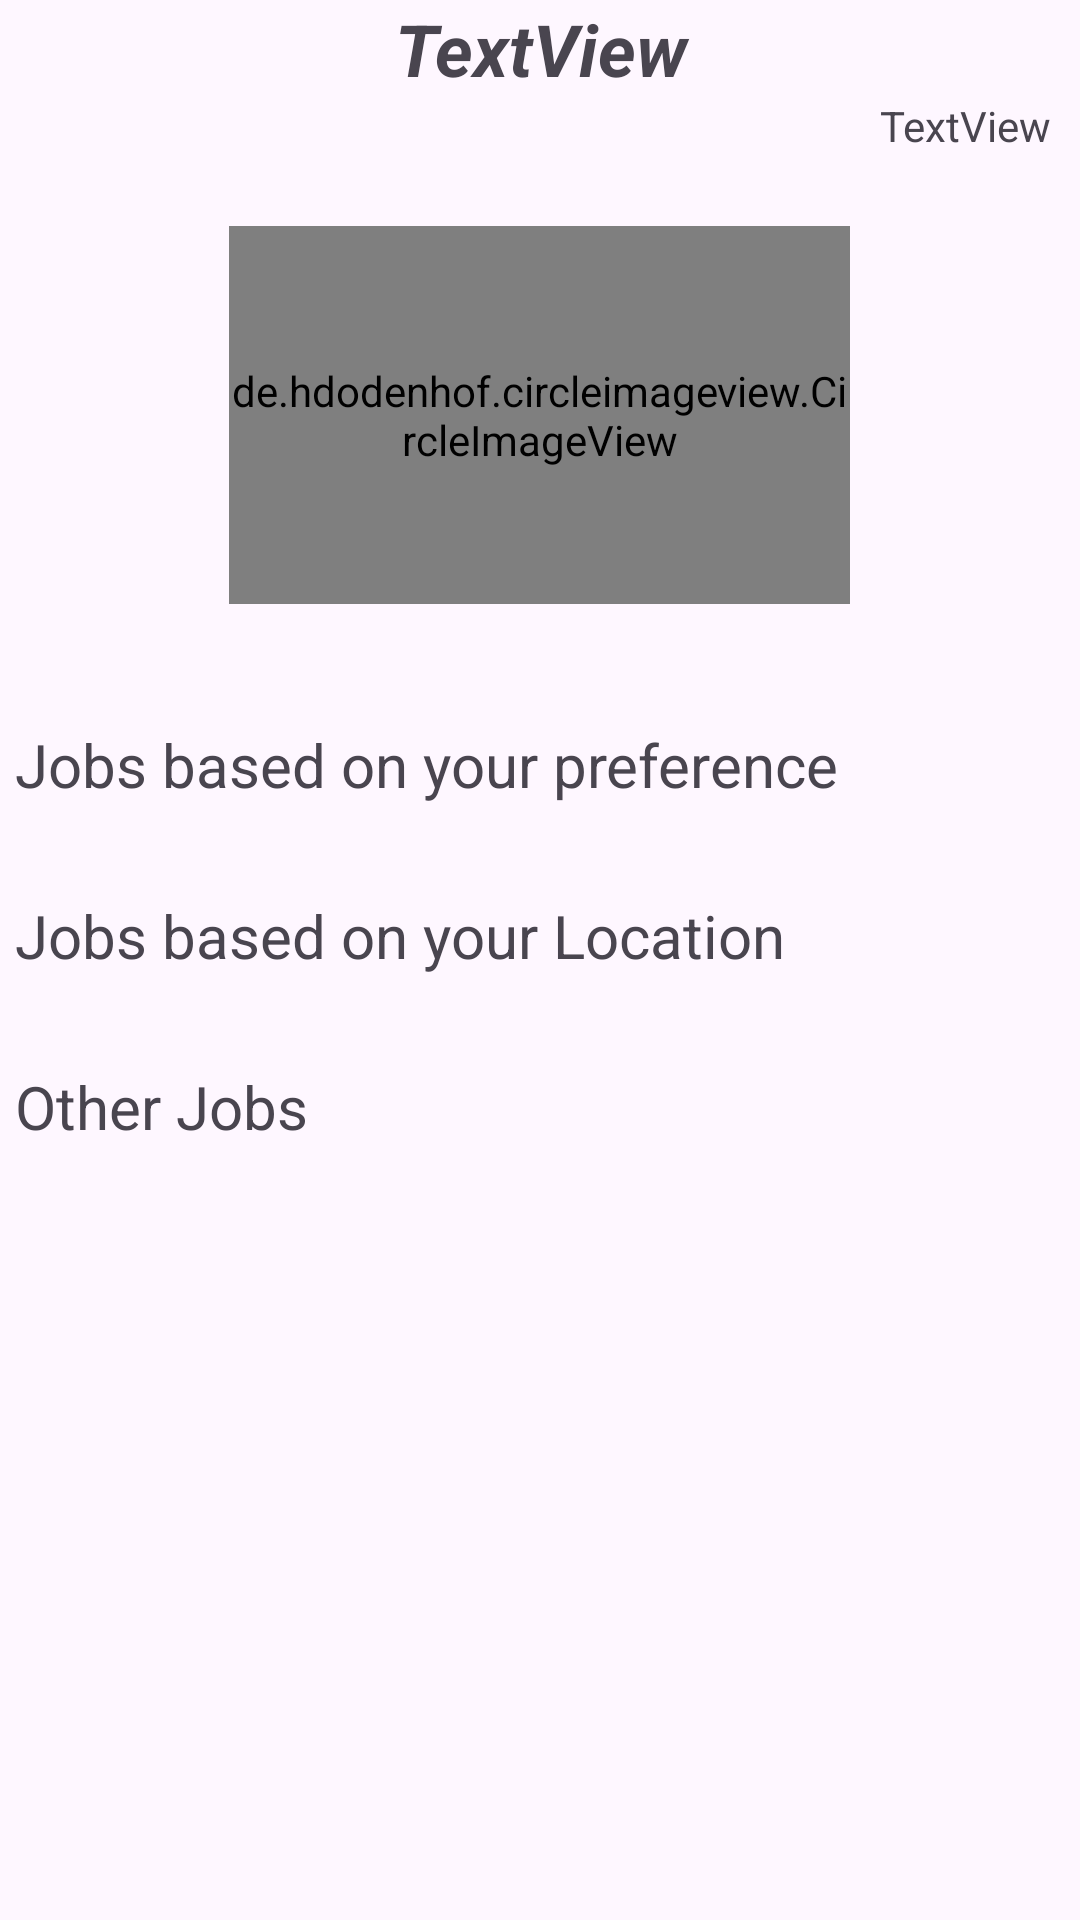

Layout XML and referenced resources for this Android screen:
<!-- AndroidManifest.xml: application theme Theme.LabourChowk -->
<!-- res/layout/activity_labour_portal.xml -->
<?xml version="1.0" encoding="utf-8"?>
<LinearLayout xmlns:android="http://schemas.android.com/apk/res/android"
    xmlns:app="http://schemas.android.com/apk/res-auto"
    xmlns:tools="http://schemas.android.com/tools"
    android:layout_width="match_parent"
    android:layout_height="match_parent"
    android:orientation="vertical"
    tools:context=".LabourPortal">

    <TextView
        android:id="@+id/name"
        android:layout_width="match_parent"
        android:layout_height="wrap_content"
        android:text="TextView"
        android:textAlignment="center"
        android:textSize="24sp"
        android:textStyle="bold|italic" />


        <TextView
            android:id="@+id/location"
            android:layout_width="200dp"
            android:layout_height="wrap_content"
            android:layout_marginEnd="10dp"
            android:layout_gravity="right"
            android:textAlignment="textEnd"
            android:text="TextView"
             />


    <de.hdodenhof.circleimageview.CircleImageView
        android:id="@+id/profile_image"
        android:layout_width="207dp"
        android:layout_height="126dp"
        android:layout_gravity="center_horizontal"
        android:layout_marginTop="24dp"
        android:src="@drawable/construction_worker"
        app:civ_border_color="#FF000000"
        app:civ_border_width="2dp"
        app:layout_constraintEnd_toEndOf="parent"
        app:layout_constraintStart_toStartOf="parent"
        app:layout_constraintTop_toTopOf="parent" />

    <ScrollView
        android:layout_width="match_parent"
        android:layout_height="match_parent" >

        <LinearLayout
            android:layout_width="match_parent"
            android:layout_height="wrap_content"
            android:orientation="vertical">

            <TextView
                android:id="@+id/preference"
                android:layout_width="match_parent"
                android:layout_height="wrap_content"
                android:layout_marginLeft="5dp"
                android:layout_marginTop="40dp"
                android:text="Jobs based on your preference"
                android:textSize="20sp" />

            <HorizontalScrollView
                android:layout_width="wrap_content"
                android:layout_height="wrap_content">

                <LinearLayout
                    android:id="@+id/ground"
                    android:layout_width="match_parent"
                    android:layout_height="wrap_content"
                    android:layout_marginLeft="10dp"
                    android:layout_marginRight="10dp"
                    android:orientation="horizontal"></LinearLayout>
            </HorizontalScrollView>

            <TextView
                android:id="@+id/textView8"
                android:layout_width="match_parent"
                android:layout_height="wrap_content"
                android:layout_marginLeft="5dp"
                android:layout_marginTop="30dp"
                android:text="Jobs based on your Location"
                android:textSize="20sp" />

            <HorizontalScrollView
                android:layout_width="wrap_content"
                android:layout_height="wrap_content">

                <LinearLayout
                    android:id="@+id/ground2"
                    android:layout_width="match_parent"
                    android:layout_height="wrap_content"
                    android:layout_marginLeft="10dp"
                    android:layout_marginRight="10dp"
                    android:orientation="horizontal"></LinearLayout>
            </HorizontalScrollView>

            <TextView
                android:id="@+id/preference2"
                android:layout_width="match_parent"
                android:layout_height="wrap_content"
                android:layout_marginLeft="5dp"
                android:layout_marginTop="30dp"
                android:text="Other Jobs"
                android:textSize="20sp" />

            <HorizontalScrollView
                android:layout_width="wrap_content"
                android:layout_height="wrap_content">

                <LinearLayout
                    android:id="@+id/ground3"
                    android:layout_width="match_parent"
                    android:layout_height="wrap_content"
                    android:layout_marginLeft="10dp"
                    android:layout_marginRight="10dp"
                    android:orientation="horizontal"></LinearLayout>
            </HorizontalScrollView>
        </LinearLayout>
    </ScrollView>

</LinearLayout>
<!-- resources referenced by this layout -->
<resources>
  <!-- drawable construction_worker: jpeg bitmap (drawable, 174394 bytes) -->
  <style name="Theme.LabourChowk" parent="Base.Theme.LabourChowk" />
  <style name="Base.Theme.LabourChowk" parent="Theme.Material3.DayNight.NoActionBar">
          
           <item name="colorPrimary">@color/my_light_primary</item>
      </style>
  <color name="my_light_primary">#06B6D4</color>
</resources>
